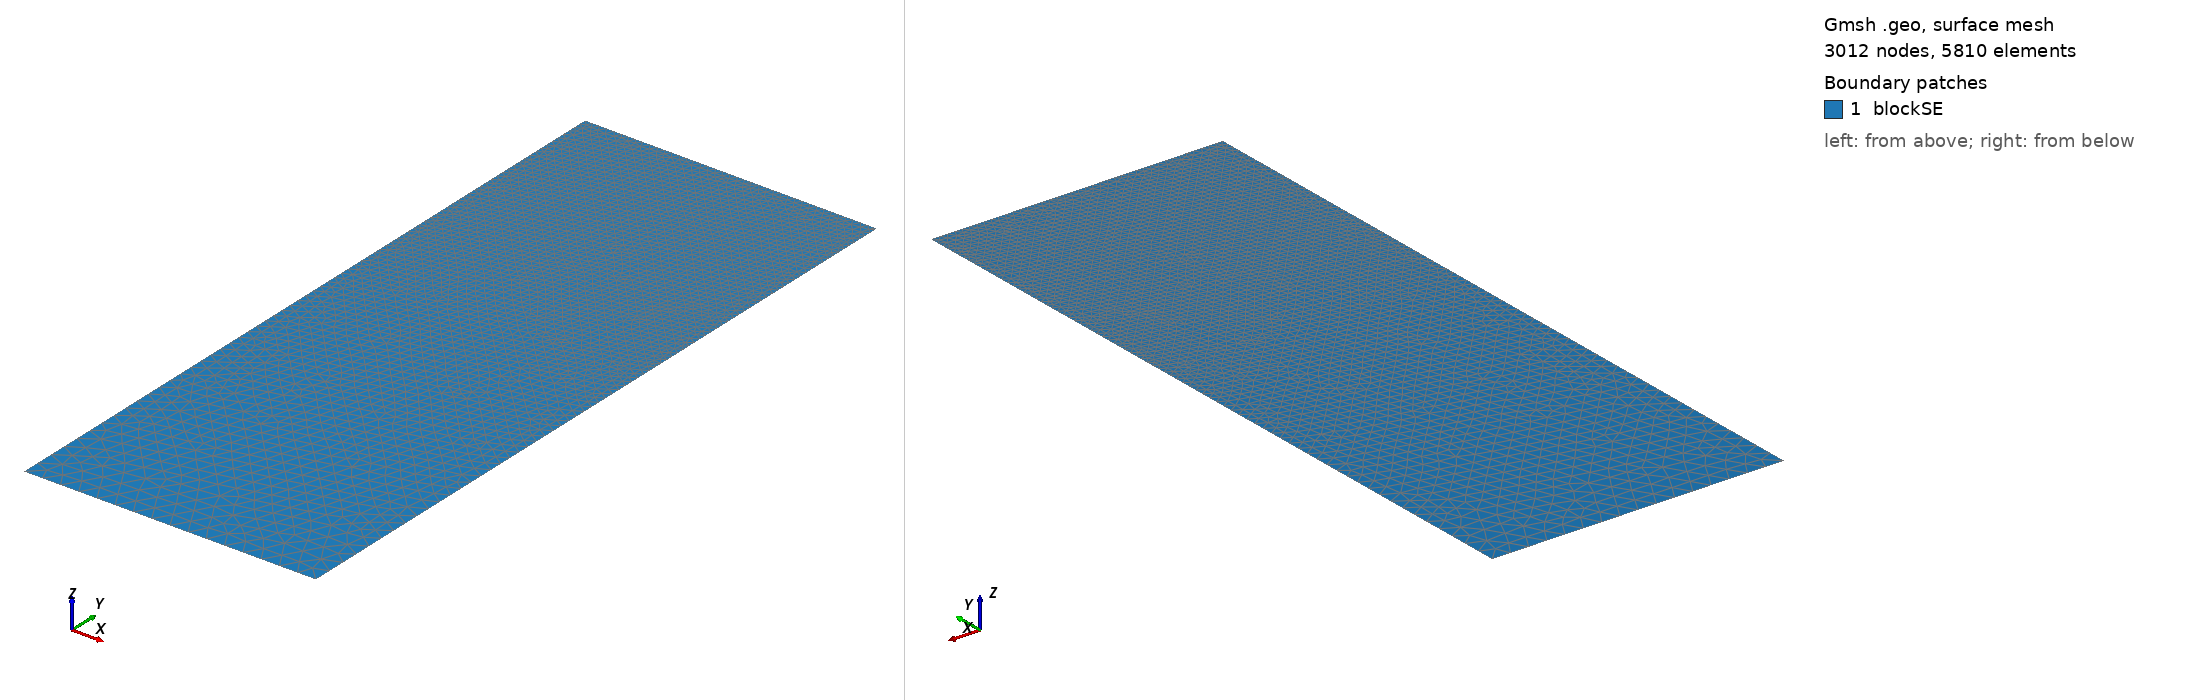

Gmsh geometry script, surface-meshed: 3012 nodes, 5810 surface elements. Boundary patches (legend numbers): 1 blockSE. Left view from above one corner, right view from below the opposite corner. Legend entries are the model's physical surfaces. The drawing asked Gmsh for element sizes between 1% and 20% of the model's largest extent; the script's own settings can give other sizes.

=== t13.geo (drawn) ===
/// Build a 2D model with micro-electrode

//SetFactory("OpenCASCADE");

// Parameters
hSE  = 20.0;  // thickness of the SE, in unit um
wSE  = 8.0;  // width of the SE, in unit um
hLi  = 1.7132;    // initial height of the Li in the pore, in unit um
rp   = 0.05;  // the round radius at corner point, in unit um
mSE  = 0.5;  // mesh characteristic length for SE out boundaries
mAnd = 0.05;  // mesh characteristic length for micro-probe

//**** Create points **/
// Create points for the boundary
Point(1) = {0, 0, 0, mSE};            Point(2) = {wSE, 0, 0, mSE};
Point(3) = {wSE, hSE-hLi, 0, mAnd};   Point(4) = {wSE, hSE-rp, 0, mAnd}; 
Point(5) = {wSE-rp, hSE-rp, 0, mAnd}; Point(6) = {wSE-rp, hSE, 0, mAnd}; 
Point(7) = {0, hSE, 0, mAnd};

//***** Create lines **/
// Creat lines for the boundary
Line(1)   = {1, 2};     Line(2)   = {2, 3};
Line(3)   = {3, 4};     Circle(4) = {4, 5, 6};  
Line(5)   = {6, 7};     Line(6)   = {7, 1};

//*** Create loops from lines **/
Curve Loop(6) = {1, 2, 3, 4, 5, 6};   // Outer boundary

//*** Create blocks from lines **/
Plane Surface(1) = {6}; // creat block SE

//*** Physical names **/
Physical Curve("SE_btm")     = {1};
Physical Curve("SE_right")   = {2};
//Physical Curve("SE_top")     = {3};
Physical Curve("SE_left")    = {6};
Physical Curve("And_btm")    = {3, 4, 5};
Physical Surface("blockSE")  = {1};
